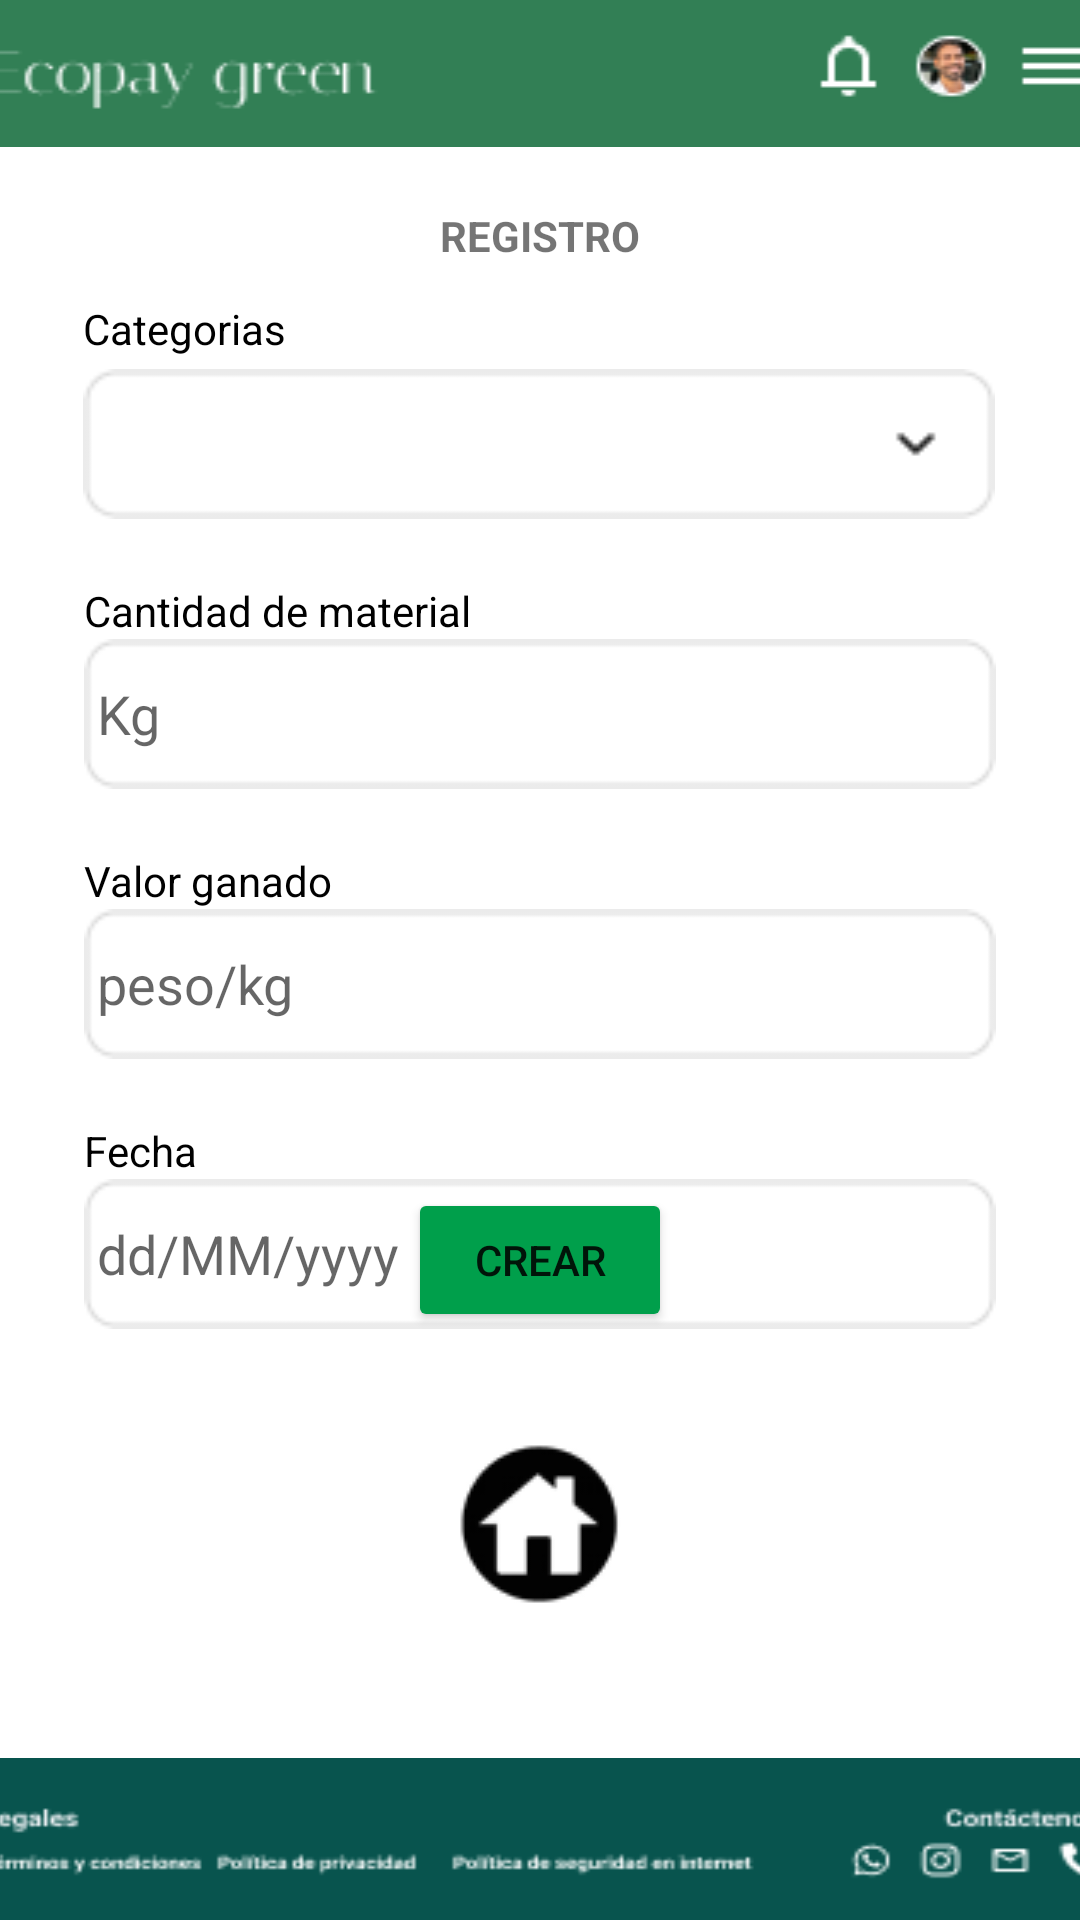

Produce the Android XML layout that renders to this screen, including the resource entries it uses.
<!-- AndroidManifest.xml: application theme Theme.Login -->
<!-- res/layout/activity_main6.xml -->
<?xml version="1.0" encoding="utf-8"?>
<androidx.constraintlayout.widget.ConstraintLayout xmlns:android="http://schemas.android.com/apk/res/android"
    xmlns:app="http://schemas.android.com/apk/res-auto"
    xmlns:tools="http://schemas.android.com/tools"
    android:id="@+id/main"
    android:layout_width="match_parent"
    android:layout_height="match_parent"
    tools:context=".MainActivity3">

    <ImageView
        android:id="@+id/header"
        android:layout_width="410dp"
        android:layout_height="49dp"
        android:scaleType="fitXY"
        app:layout_constraintEnd_toEndOf="parent"
        app:layout_constraintStart_toStartOf="parent"
        app:layout_constraintTop_toTopOf="parent"
        app:srcCompat="@drawable/header" />

    <TextView
        android:id="@+id/registro"
        android:layout_width="wrap_content"
        android:layout_height="wrap_content"
        android:layout_marginStart="171dp"
        android:layout_marginTop="20dp"
        android:layout_marginEnd="171dp"
        android:text="REGISTRO"
        android:textStyle="bold"
        app:layout_constraintEnd_toEndOf="parent"
        app:layout_constraintStart_toStartOf="parent"
        app:layout_constraintTop_toBottomOf="@+id/header" />

    <EditText
        android:id="@+id/promedioReciclado"
        android:layout_width="304dp"
        android:layout_height="50dp"
        android:layout_marginTop="40dp"
        android:background="@drawable/fondoedittext"
        android:ems="10"
        android:hint=" Kg"
        android:inputType="text"
        android:textColor="#ADB5BD"
        app:layout_constraintEnd_toEndOf="parent"
        app:layout_constraintStart_toStartOf="parent"
        app:layout_constraintTop_toBottomOf="@+id/listaCategorias" />

    <TextView
        android:id="@+id/textPromedio"
        android:layout_width="wrap_content"
        android:layout_height="wrap_content"
        android:text="Cantidad de material"
        android:textColor="#000000"
        app:layout_constraintBottom_toTopOf="@+id/promedioReciclado"
        app:layout_constraintStart_toStartOf="@+id/promedioReciclado" />

    <Spinner
        android:id="@+id/listaCategorias"
        android:layout_width="304dp"
        android:layout_height="50dp"
        android:layout_marginTop="35dp"
        android:background="@drawable/selector"
        app:layout_constraintEnd_toEndOf="parent"
        app:layout_constraintHorizontal_bias="0.495"
        app:layout_constraintStart_toStartOf="parent"
        app:layout_constraintTop_toBottomOf="@+id/registro" />

    <TextView
        android:id="@+id/opciones"
        android:layout_width="wrap_content"
        android:layout_height="wrap_content"
        android:layout_marginBottom="4dp"
        android:text="Categorias"
        android:textColor="#000000"
        app:layout_constraintBottom_toTopOf="@+id/listaCategorias"
        app:layout_constraintStart_toStartOf="@+id/listaCategorias" />

    <EditText
        android:id="@+id/ganado"
        android:layout_width="304dp"
        android:layout_height="50dp"
        android:layout_marginTop="40dp"
        android:background="@drawable/fondoedittext"
        android:ems="10"
        android:hint=" peso/kg"
        android:inputType="text"
        android:textColor="#ADB5BD"
        app:layout_constraintEnd_toEndOf="parent"
        app:layout_constraintStart_toStartOf="parent"
        app:layout_constraintTop_toBottomOf="@+id/promedioReciclado" />

    <TextView
        android:id="@+id/textGanado"
        android:layout_width="wrap_content"
        android:layout_height="wrap_content"
        android:text="Valor ganado"
        android:textColor="#000000"
        app:layout_constraintBottom_toTopOf="@+id/ganado"
        app:layout_constraintStart_toStartOf="@+id/ganado" />


    <EditText
        android:id="@+id/fecha"
        android:layout_width="304dp"
        android:layout_height="50dp"
        android:layout_marginTop="40dp"
        android:background="@drawable/fondoedittext"
        android:ems="10"
        android:hint=" dd/MM/yyyy"
        android:inputType="date"
        android:textColor="#ADB5BD"
        app:layout_constraintEnd_toEndOf="parent"
        app:layout_constraintStart_toStartOf="parent"
        app:layout_constraintTop_toBottomOf="@+id/ganado" />

    <TextView
        android:id="@+id/textFecha"
        android:layout_width="wrap_content"
        android:layout_height="wrap_content"
        android:text="Fecha"
        android:textColor="#000000"
        app:layout_constraintBottom_toTopOf="@+id/fecha"
        app:layout_constraintStart_toStartOf="@+id/fecha" />

    <Button
        android:id="@+id/crearCat"
        android:layout_width="wrap_content"
        android:layout_height="wrap_content"
        android:layout_marginBottom="35dp"
        android:backgroundTint="#009F4B"
        android:text="Crear"
        app:layout_constraintBottom_toTopOf="@+id/casa"
        app:layout_constraintEnd_toEndOf="parent"
        app:layout_constraintStart_toStartOf="parent" />

    <ImageButton
        android:id="@+id/casa"
        android:layout_width="65dp"
        android:layout_height="57dp"
        android:layout_marginBottom="50dp"
        android:contentDescription="homes"
        app:layout_constraintBottom_toTopOf="@+id/footer"
        app:layout_constraintEnd_toEndOf="parent"
        app:layout_constraintStart_toStartOf="parent"
        app:srcCompat="@drawable/home" />

    <ImageView
        android:id="@+id/footer"
        android:layout_width="409dp"
        android:layout_height="54dp"
        android:scaleType="fitXY"
        app:layout_constraintBottom_toBottomOf="parent"
        app:layout_constraintEnd_toEndOf="parent"
        app:layout_constraintStart_toStartOf="parent"
        app:srcCompat="@drawable/footer" />

</androidx.constraintlayout.widget.ConstraintLayout>
<!-- resources referenced by this layout -->
<resources>
  <!-- drawable fondoedittext: png bitmap (drawable, 645 bytes) -->
  <!-- drawable footer: png bitmap (drawable, 3519 bytes) -->
  <!-- drawable header: png bitmap (drawable, 3335 bytes) -->
  <!-- drawable home: png bitmap (drawable, 2084 bytes) -->
  <!-- drawable selector: png bitmap (drawable, 765 bytes) -->
  <style name="Theme.Login" parent="Base.Theme.Login" />
  <style name="Base.Theme.Login" parent="Theme.MaterialComponents.DayNight.DarkActionBar">
          
          
      </style>
</resources>
